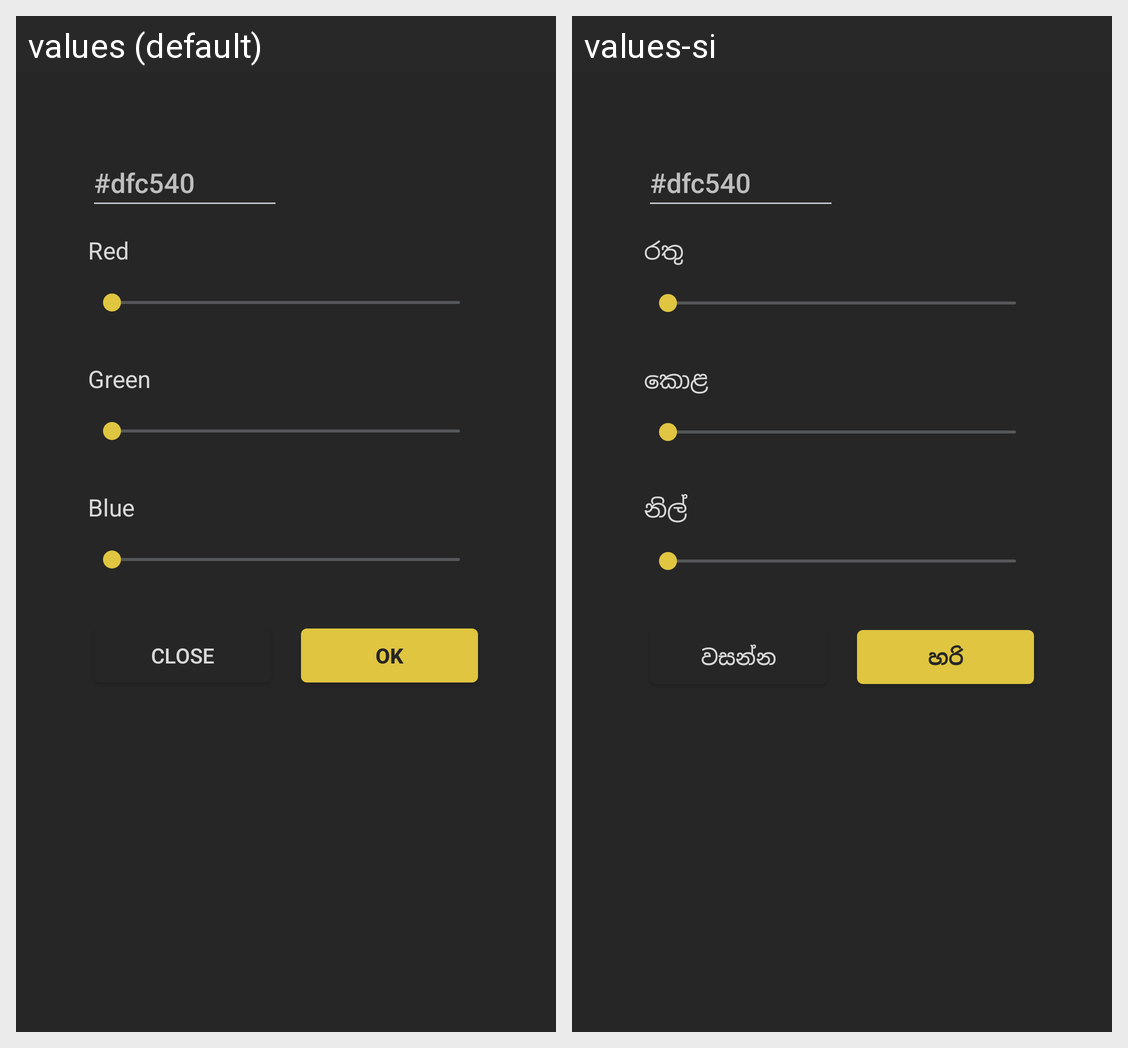

For this localized Android screen grid, give each drawn string resource with its value in every locale shown.
Android screen res/layout/color_selector_dialog.xml rendered under 2 locales, left to right: values (default), values-si. Device: Nexus 5 (rendered at 1080×1920; each locale shown at half size, 540×960, under a caption strip naming it); theme Night.
Strings drawn on this screen, with the default value and each locale's value (text and hints the layout hard-codes, and strings that could not be matched under every locale, appear in the picture but are not listed):

color_red
  values: Red
  values-si: රතු

color_green
  values: Green
  values-si: කොළ

color_blue
  values: Blue
  values-si: නිල්

dialog_exit
  values: Close
  values-si: වසන්න

dialog_ok
  values: OK
  values-si: හරි
